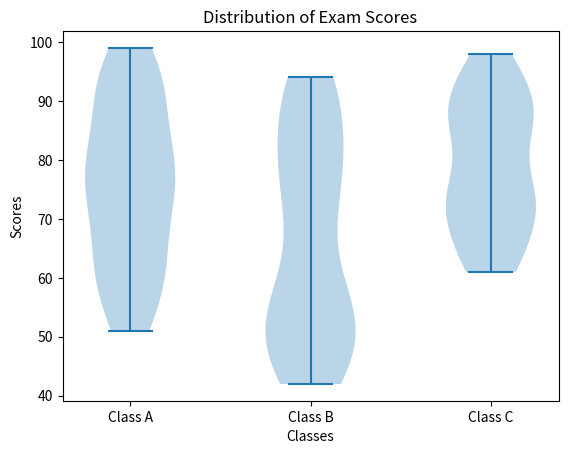

The script that saved this image:
import matplotlib.pyplot as plt
import numpy as np

class_A = np.random.randint(50, 100, 50)
class_B = np.random.randint(40, 95, 50)
class_C = np.random.randint(60, 100, 50)

data = [class_A, class_B, class_C]

plt.violinplot(data)

plt.title("Distribution of Exam Scores")
plt.xlabel("Classes")
plt.ylabel("Scores")

plt.xticks([1, 2, 3], ["Class A", "Class B", "Class C"])

plt.show()
